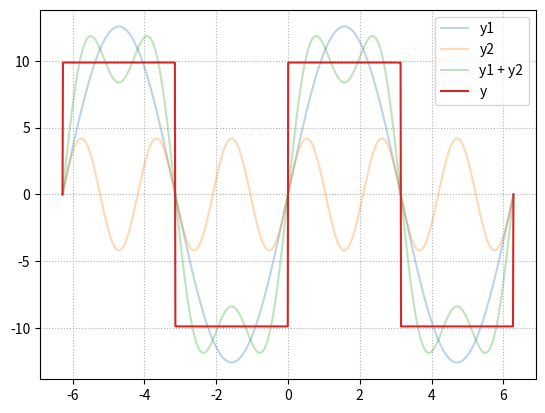

This chart was generated by the following Python code:
"""
根据傅里叶变换合成方波
"""
import numpy as np
import matplotlib.pyplot as mp

x = np.linspace(-2 * np.pi, 2 * np.pi, 1000)
y1 = 4 * np.pi * np.sin(x)
y2 = 4 / 3 * np.pi * np.sin(3 * x)
y3 = y1 + y2

n = 50000
y = np.zeros(x.size)
for i in range(1, n + 1):
    y += 4 * np.pi / (2 * i - 1) * np.sin((2 * i - 1) * x)

mp.grid(linestyle=':')
mp.plot(x, y1, label='y1', alpha=0.3)
mp.plot(x, y2, label='y2', alpha=0.3)
mp.plot(x, y3, label='y1 + y2', alpha=0.3)
mp.plot(x, y, label='y')
mp.legend()
mp.show()
